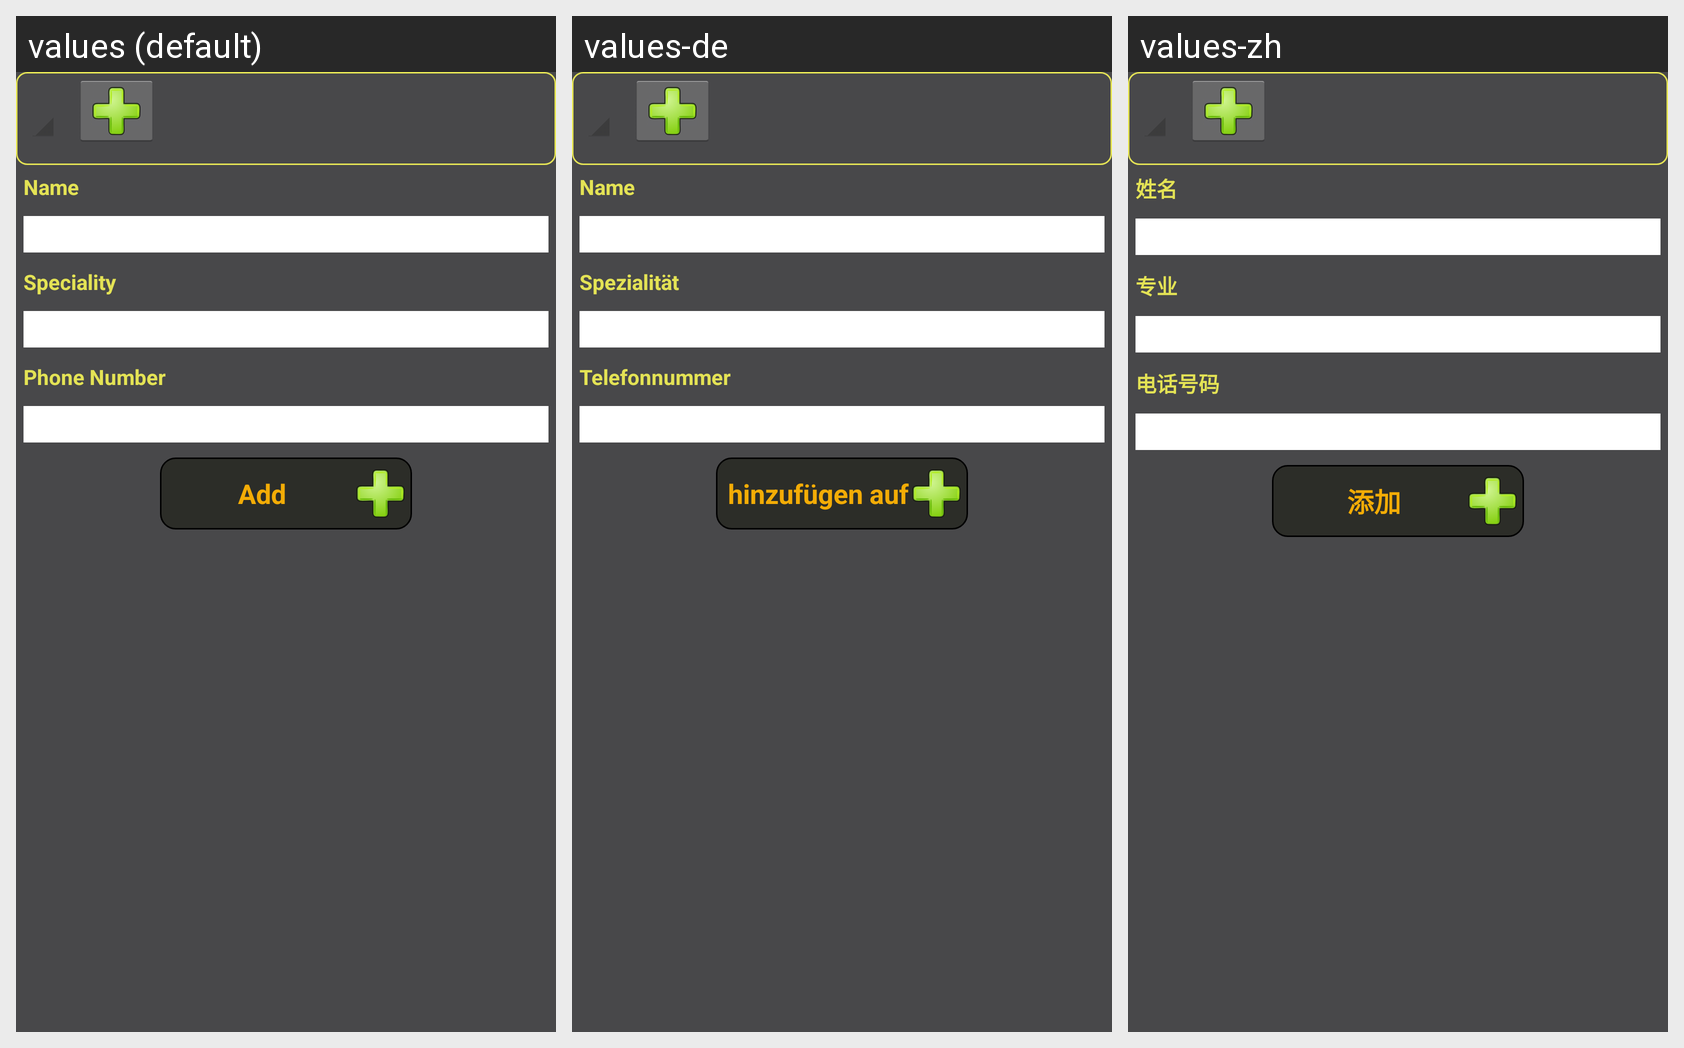

For this localized Android screen grid, give each drawn string resource with its value in every locale shown.
Android screen res/layout/activity_add_therapist.xml rendered under 3 locales, left to right: values (default), values-de, values-zh. Device: Nexus 5 (rendered at 1080×1920; each locale shown at half size, 540×960, under a caption strip naming it); theme AppTheme.
Other locales in the repository, not shown: values-ar, values-es, values-fr, values-in, values-ro, values-ru.
Strings drawn on this screen, with the default value and each locale's value (text and hints the layout hard-codes, and strings that could not be matched under every locale, appear in the picture but are not listed):

name
  values: Name
  values-de: Name
  values-zh: 姓名

speciality
  values: Speciality
  values-de: Spezialität
  values-zh: 专业

phoneNumber
  values: Phone Number
  values-de: Telefonnummer
  values-zh: 电话号码

add
  values: Add
  values-de: hinzufügen auf
  values-zh: 添加
